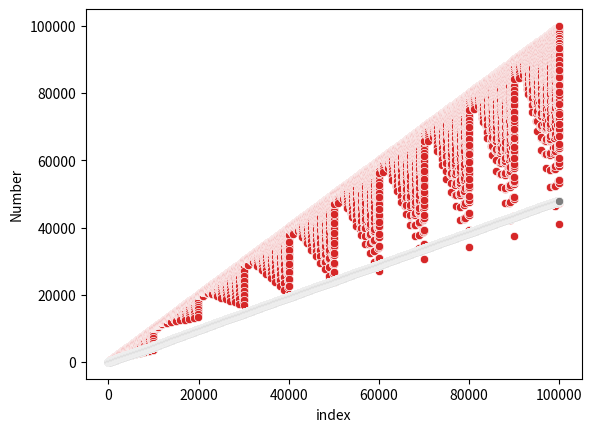

Python code for this plot:

import pandas as pd
import seaborn as sns
import matplotlib.pyplot as plt

# returns the product of the nonzero digits in num
def productNonzeroDigits(num):
    string = [char for char in str(num)]
    product = 1
    for s in string:
        if int(s) != 0:
            product *= int(s)
    return product

# generates the wisteria sequence up to the n-th number
def generate_wisteria(n):
    sequence = []
    i = 1
    while len(sequence) < n:
        sequence.append(i - productNonzeroDigits(i))
        i += 1
    return sequence

print(generate_wisteria(30))

# Basic scatterplots
n = 100
sequence = generate_wisteria(n)
df = pd.DataFrame(sequence, columns=['Number'])
df['index'] = [i for i in range(n)]
sns.scatterplot(x="index",y = "Number", data=df)
plt.show()

n = 1000
sequence = generate_wisteria(n)
df = pd.DataFrame(sequence, columns=['Number'])
df['index'] = [i for i in range(n)]
sns.scatterplot(x="index",y = "Number", data=df)
plt.show()

n = 10000
sequence = generate_wisteria(n)
df = pd.DataFrame(sequence, columns=['Number'])
df['index'] = [i for i in range(n)]
sns.scatterplot(x="index",y = "Number", data=df)
plt.show()

n = 100000
sequence = generate_wisteria(n)
df = pd.DataFrame(sequence, columns=['Number'])
df['index'] = [i for i in range(n)]
sns.scatterplot(x="index",y = "Number", data=df)
plt.show()

# Plots of Averages
n = 100
sequence = generate_wisteria(n)
average_sequence = []
total = 0
for i, s in enumerate(sequence):
    total += s
    average = total / (i + 1)
    average_sequence.append(average)

df = pd.DataFrame(average_sequence, columns=["Average"])
df['index'] = [i for i in range(n)]
sns.scatterplot(x="index", y="Average", data=df)
plt.show()

n = 1000
sequence = generate_wisteria(n)
average_sequence = []
total = 0
for i, s in enumerate(sequence):
    total += s
    average = total / (i + 1)
    average_sequence.append(average)

df = pd.DataFrame(average_sequence, columns=["Average"])
df['index'] = [i for i in range(n)]
sns.scatterplot(x="index", y="Average", data=df)
plt.show()

n = 10000
sequence = generate_wisteria(n)
average_sequence = []
total = 0
for i, s in enumerate(sequence):
    total += s
    average = total / (i + 1)
    average_sequence.append(average)

df = pd.DataFrame(average_sequence, columns=["Average"])
df['index'] = [i for i in range(n)]
sns.scatterplot(x="index", y="Average", data=df)
plt.show()

n = 100000
sequence = generate_wisteria(n)
average_sequence = []
total = 0
for i, s in enumerate(sequence):
    total += s
    average = total / (i + 1)
    average_sequence.append(average)

df = pd.DataFrame(average_sequence, columns=["Average"])
df['index'] = [i for i in range(n)]
sns.scatterplot(x="index", y="Average", data=df)
plt.show()